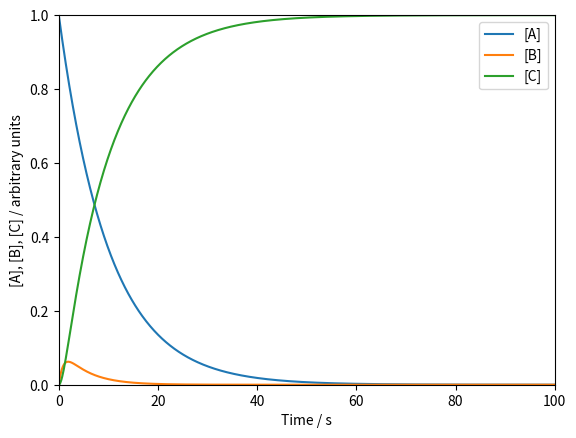

Write the Python code that produced this figure.
#Consecutive Reactions
import matplotlib.pyplot as plt
import numpy as np

k1 = 0.1
k2 = 1
t_end = 100

A0 = 1

fig, ax = plt.subplots()

t = np.linspace(0,t_end,t_end*10)
A = A0*np.exp(-k1*t)
ax.plot(t,A,label='[A]')

B = ((k1*A)/(k2-k1))*(np.exp(-k1*t)-np.exp(-k2*t))
ax.plot(t,B,label='[B]')

C = A0 - A - B
ax.plot(t,C,label='[C]')

ax.legend()
ax.set_xlabel('Time / s')
ax.set_xbound(0,t_end)
ax.set_ylabel('[A], [B], [C] / arbitrary units')
ax.set_ybound(0,A0)
plt.show()
